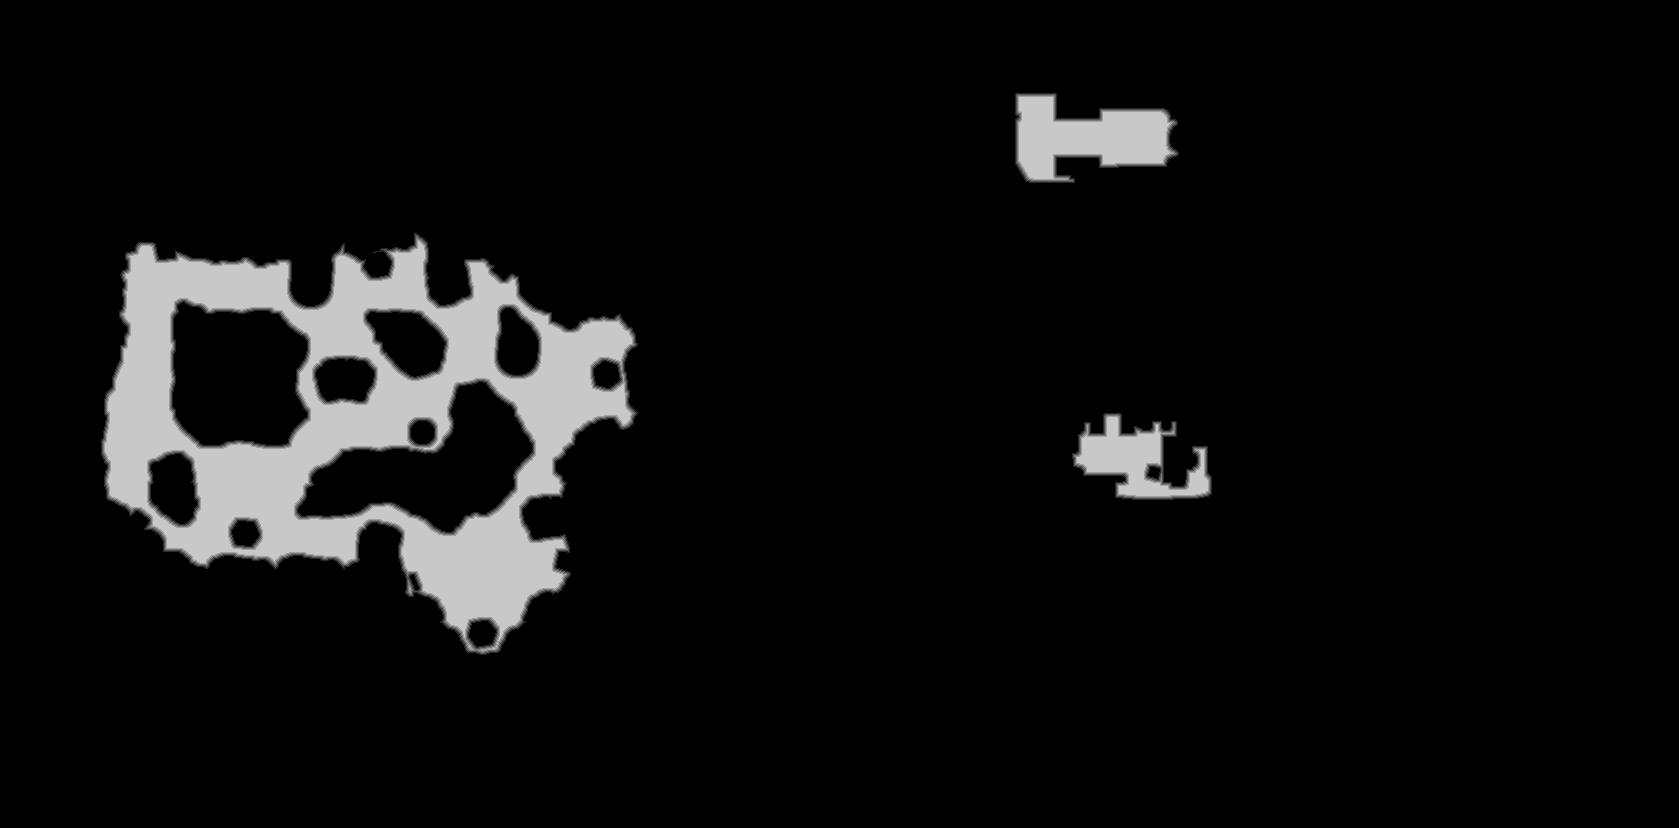

The data file committed next to this chart (first rows):
base	0x5d104000000
origin	0xb40010
stride	840
width	1679
height	828
nibble	0	1274546
nibble	1	7036
nibble	2	7022
nibble	3	6957
nibble	4	6810
nibble	5	87841
